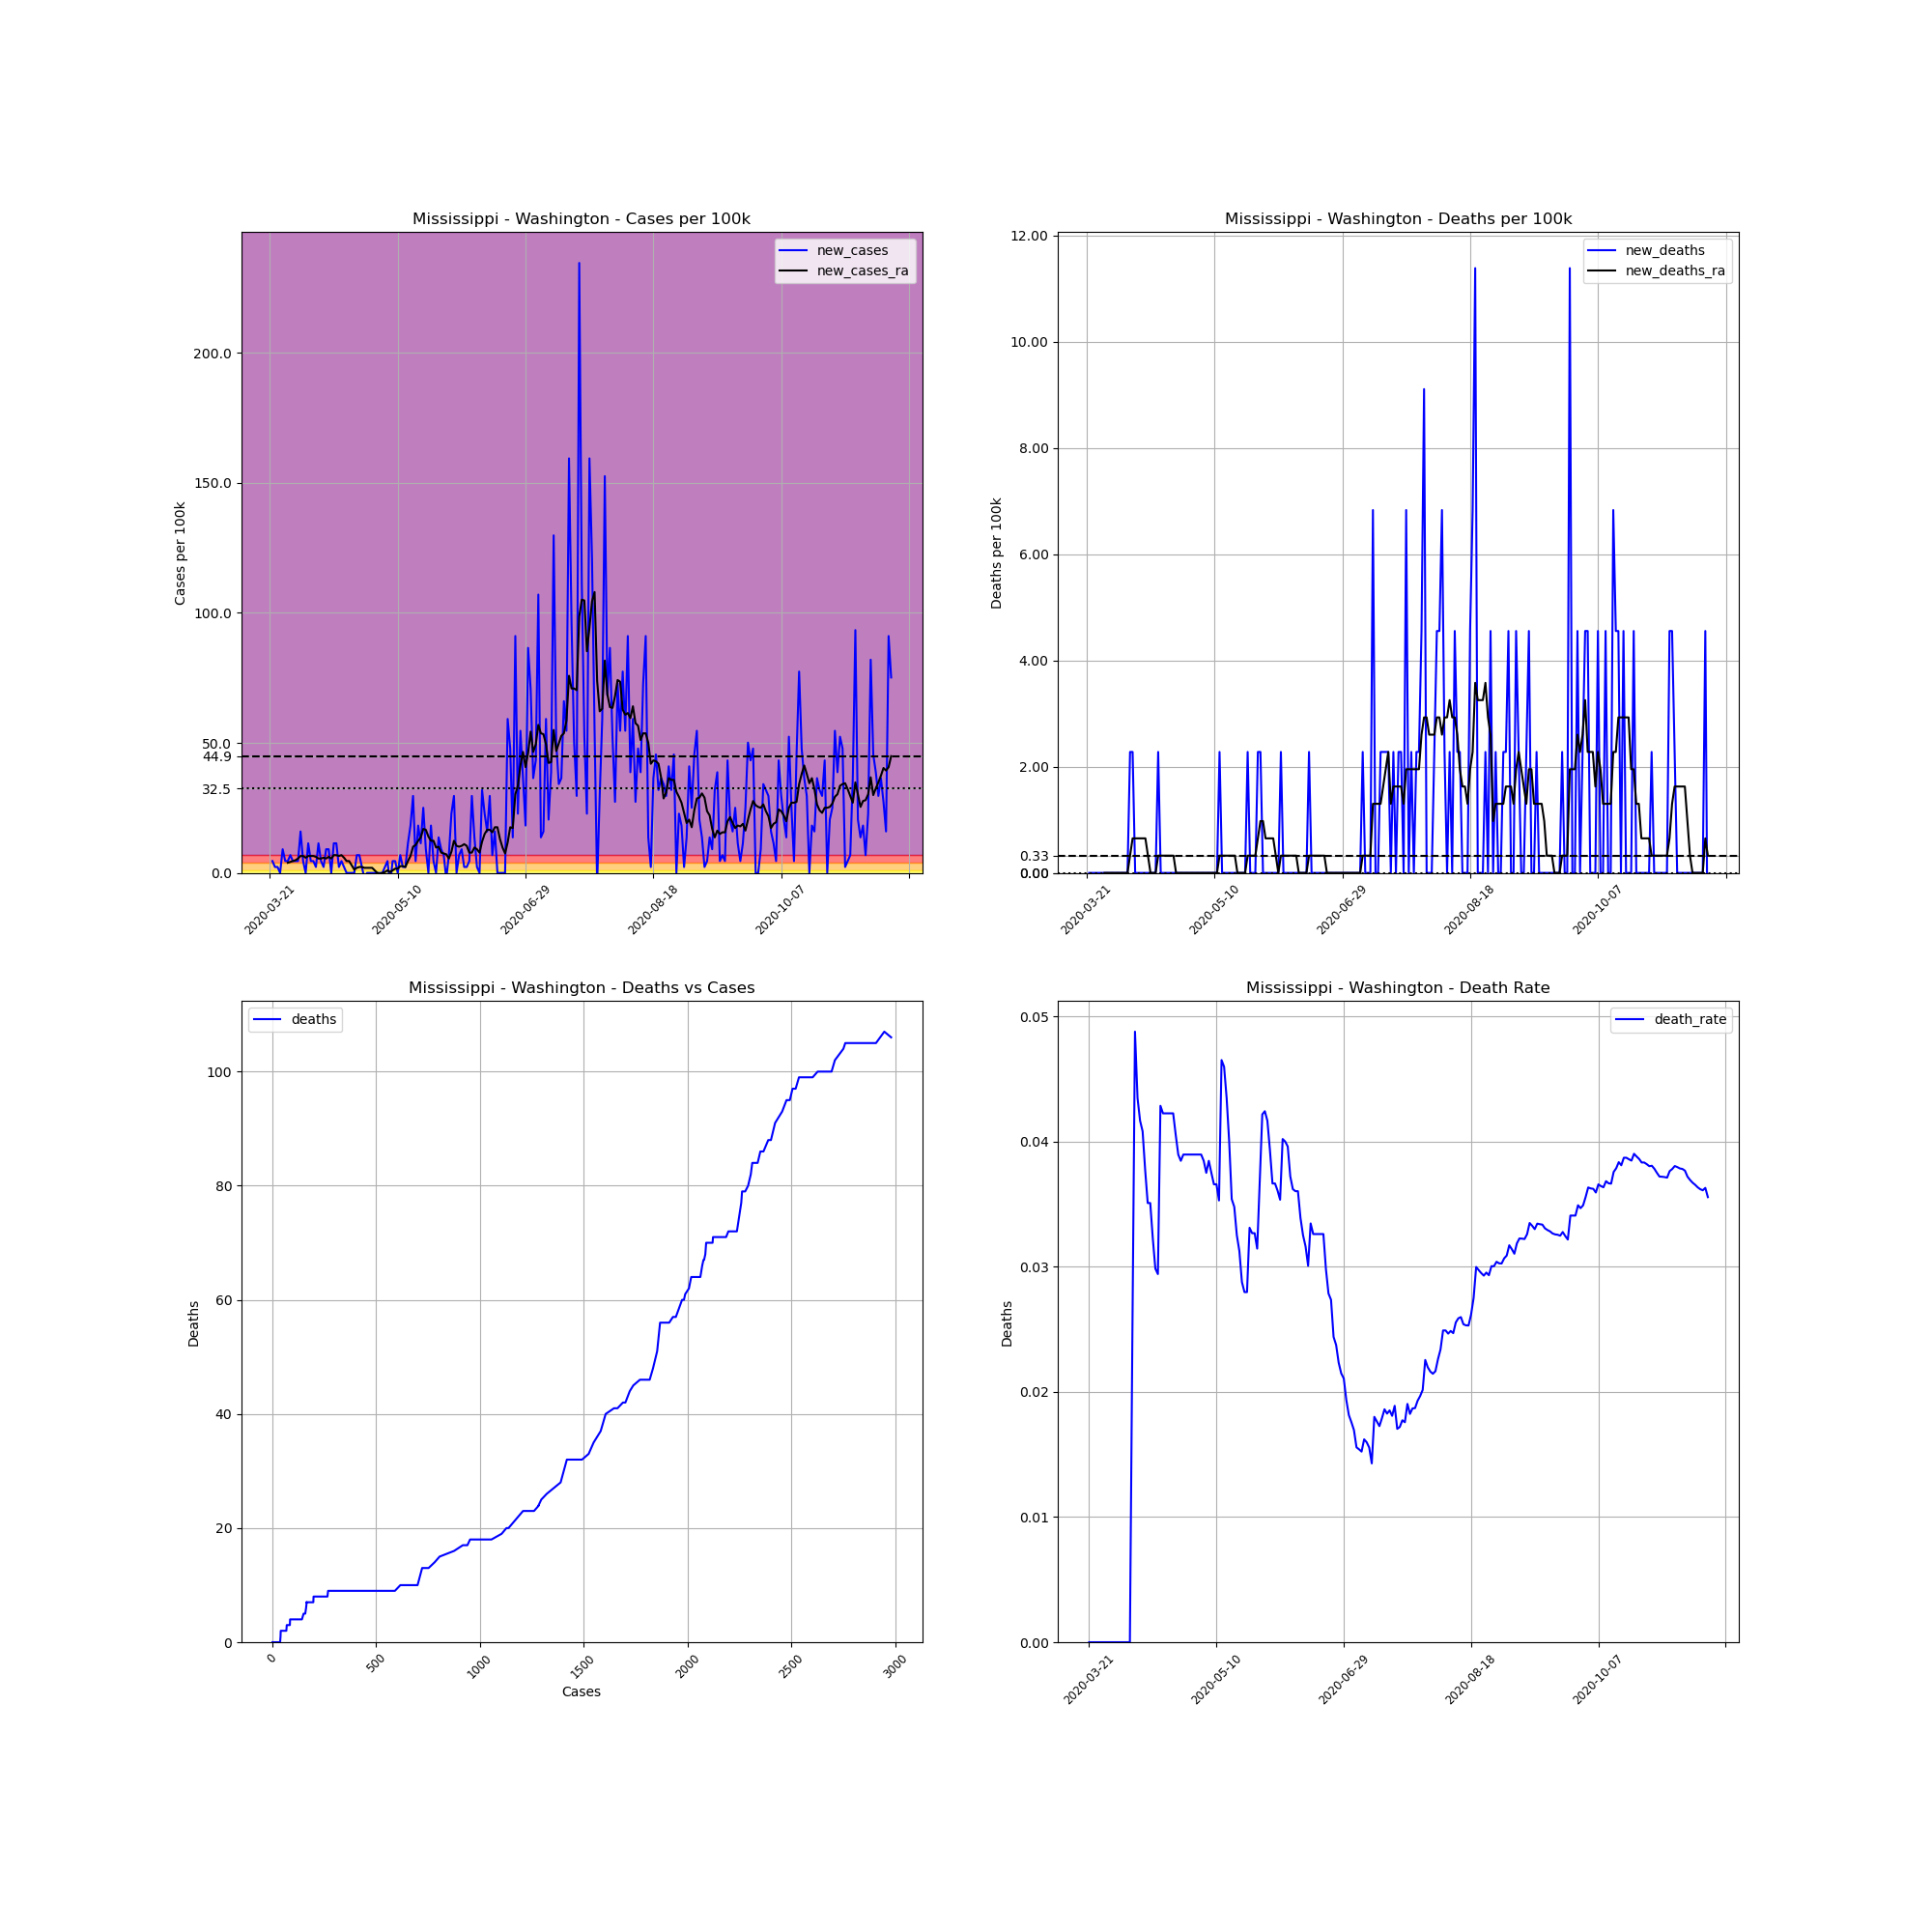

The table this chart was drawn from, first rows:
, date, county, state, fips, cases, deaths, COUNTY, STNAME, CTYNAME, POPESTIMATE2019, cases_per_100k, deaths_per_100k, death_rate, new_cases, new_deaths, new_cases_ra, new_deaths_ra
242172, 2020-03-21, Washington, Mississippi, 28151, 1, 0, 151, Mississippi, Washington, 43909, 2.277, 0.0, 0.0, , , , 
242173, 2020-03-22, Washington, Mississippi, 28151, 3, 0, 151, Mississippi, Washington, 43909, 6.832, 0.0, 0.0, 4.555, 0.0, , 
242174, 2020-03-23, Washington, Mississippi, 28151, 4, 0, 151, Mississippi, Washington, 43909, 9.11, 0.0, 0.0, 2.277, 0.0, , 
242175, 2020-03-24, Washington, Mississippi, 28151, 5, 0, 151, Mississippi, Washington, 43909, 11.39, 0.0, 0.0, 2.277, 0.0, , 
242176, 2020-03-25, Washington, Mississippi, 28151, 5, 0, 151, Mississippi, Washington, 43909, 11.39, 0.0, 0.0, 0.0, 0.0, , 
242177, 2020-03-26, Washington, Mississippi, 28151, 9, 0, 151, Mississippi, Washington, 43909, 20.5, 0.0, 0.0, 9.11, 0.0, , 
242178, 2020-03-27, Washington, Mississippi, 28151, 11, 0, 151, Mississippi, Washington, 43909, 25.05, 0.0, 0.0, 4.555, 0.0, , 
242179, 2020-03-28, Washington, Mississippi, 28151, 13, 0, 151, Mississippi, Washington, 43909, 29.61, 0.0, 0.0, 4.555, 0.0, 3.904, 0.0
242180, 2020-03-29, Washington, Mississippi, 28151, 16, 0, 151, Mississippi, Washington, 43909, 36.44, 0.0, 0.0, 6.832, 0.0, 4.23, 0.0
242181, 2020-03-30, Washington, Mississippi, 28151, 18, 0, 151, Mississippi, Washington, 43909, 40.99, 0.0, 0.0, 4.555, 0.0, 4.555, 0.0
242182, 2020-03-31, Washington, Mississippi, 28151, 20, 0, 151, Mississippi, Washington, 43909, 45.55, 0.0, 0.0, 4.555, 0.0, 4.88, 0.0
242183, 2020-04-01, Washington, Mississippi, 28151, 22, 0, 151, Mississippi, Washington, 43909, 50.1, 0.0, 0.0, 4.555, 0.0, 5.531, 0.0
242184, 2020-04-02, Washington, Mississippi, 28151, 29, 0, 151, Mississippi, Washington, 43909, 66.05, 0.0, 0.0, 15.94, 0.0, 6.507, 0.0
242185, 2020-04-03, Washington, Mississippi, 28151, 31, 0, 151, Mississippi, Washington, 43909, 70.6, 0.0, 0.0, 4.555, 0.0, 6.507, 0.0
242186, 2020-04-04, Washington, Mississippi, 28151, 31, 0, 151, Mississippi, Washington, 43909, 70.6, 0.0, 0.0, 0.0, 0.0, 5.856, 0.0
242187, 2020-04-05, Washington, Mississippi, 28151, 36, 0, 151, Mississippi, Washington, 43909, 81.99, 0.0, 0.0, 11.39, 0.0, 6.507, 0.0
242188, 2020-04-06, Washington, Mississippi, 28151, 38, 0, 151, Mississippi, Washington, 43909, 86.54, 0.0, 0.0, 4.555, 0.0, 6.507, 0.0
242189, 2020-04-07, Washington, Mississippi, 28151, 40, 1, 151, Mississippi, Washington, 43909, 91.1, 2.277, 0.025, 4.555, 2.277, 6.507, 0.3253
242190, 2020-04-08, Washington, Mississippi, 28151, 41, 2, 151, Mississippi, Washington, 43909, 93.37, 4.555, 0.04878, 2.277, 2.277, 6.182, 0.6507
242191, 2020-04-09, Washington, Mississippi, 28151, 46, 2, 151, Mississippi, Washington, 43909, 104.8, 4.555, 0.04348, 11.39, 0.0, 5.531, 0.6507
242192, 2020-04-10, Washington, Mississippi, 28151, 48, 2, 151, Mississippi, Washington, 43909, 109.3, 4.555, 0.04167, 4.555, 0.0, 5.531, 0.6507
242193, 2020-04-11, Washington, Mississippi, 28151, 49, 2, 151, Mississippi, Washington, 43909, 111.6, 4.555, 0.04082, 2.277, 0.0, 5.856, 0.6507
242194, 2020-04-12, Washington, Mississippi, 28151, 53, 2, 151, Mississippi, Washington, 43909, 120.7, 4.555, 0.03774, 9.11, 0.0, 5.531, 0.6507
242195, 2020-04-13, Washington, Mississippi, 28151, 57, 2, 151, Mississippi, Washington, 43909, 129.8, 4.555, 0.03509, 9.11, 0.0, 6.182, 0.6507
242196, 2020-04-14, Washington, Mississippi, 28151, 57, 2, 151, Mississippi, Washington, 43909, 129.8, 4.555, 0.03509, 0.0, 0.0, 5.531, 0.3253
242197, 2020-04-15, Washington, Mississippi, 28151, 62, 2, 151, Mississippi, Washington, 43909, 141.2, 4.555, 0.03226, 11.39, 0.0, 6.832, 0.0
242198, 2020-04-16, Washington, Mississippi, 28151, 67, 2, 151, Mississippi, Washington, 43909, 152.6, 4.555, 0.02985, 11.39, 0.0, 6.832, 0.0
242199, 2020-04-17, Washington, Mississippi, 28151, 68, 2, 151, Mississippi, Washington, 43909, 154.9, 4.555, 0.02941, 2.277, 0.0, 6.507, 0.0
242200, 2020-04-18, Washington, Mississippi, 28151, 70, 3, 151, Mississippi, Washington, 43909, 159.4, 6.832, 0.04286, 4.555, 2.277, 6.832, 0.3253
242201, 2020-04-19, Washington, Mississippi, 28151, 71, 3, 151, Mississippi, Washington, 43909, 161.7, 6.832, 0.04225, 2.277, 0.0, 5.856, 0.3253
242202, 2020-04-20, Washington, Mississippi, 28151, 71, 3, 151, Mississippi, Washington, 43909, 161.7, 6.832, 0.04225, 0.0, 0.0, 4.555, 0.3253
242203, 2020-04-21, Washington, Mississippi, 28151, 71, 3, 151, Mississippi, Washington, 43909, 161.7, 6.832, 0.04225, 0.0, 0.0, 4.555, 0.3253
242204, 2020-04-22, Washington, Mississippi, 28151, 71, 3, 151, Mississippi, Washington, 43909, 161.7, 6.832, 0.04225, 0.0, 0.0, 2.928, 0.3253
242205, 2020-04-23, Washington, Mississippi, 28151, 71, 3, 151, Mississippi, Washington, 43909, 161.7, 6.832, 0.04225, 0.0, 0.0, 1.301, 0.3253
242206, 2020-04-24, Washington, Mississippi, 28151, 74, 3, 151, Mississippi, Washington, 43909, 168.5, 6.832, 0.04054, 6.832, 0.0, 1.952, 0.3253
242207, 2020-04-25, Washington, Mississippi, 28151, 77, 3, 151, Mississippi, Washington, 43909, 175.4, 6.832, 0.03896, 6.832, 0.0, 2.277, 0.0
242208, 2020-04-26, Washington, Mississippi, 28151, 78, 3, 151, Mississippi, Washington, 43909, 177.6, 6.832, 0.03846, 2.277, 0.0, 2.277, 0.0
242209, 2020-04-27, Washington, Mississippi, 28151, 77, 3, 151, Mississippi, Washington, 43909, 175.4, 6.832, 0.03896, -2.277, 0.0, 1.952, 0.0
242210, 2020-04-28, Washington, Mississippi, 28151, 77, 3, 151, Mississippi, Washington, 43909, 175.4, 6.832, 0.03896, 0.0, 0.0, 1.952, 0.0
242211, 2020-04-29, Washington, Mississippi, 28151, 77, 3, 151, Mississippi, Washington, 43909, 175.4, 6.832, 0.03896, 0.0, 0.0, 1.952, 0.0
242212, 2020-04-30, Washington, Mississippi, 28151, 77, 3, 151, Mississippi, Washington, 43909, 175.4, 6.832, 0.03896, 0.0, 0.0, 1.952, 0.0
242213, 2020-05-01, Washington, Mississippi, 28151, 77, 3, 151, Mississippi, Washington, 43909, 175.4, 6.832, 0.03896, 0.0, 0.0, 0.976, 0.0
242214, 2020-05-02, Washington, Mississippi, 28151, 77, 3, 151, Mississippi, Washington, 43909, 175.4, 6.832, 0.03896, 0.0, 0.0, 1.0150610510858574e-15, 0.0
242215, 2020-05-03, Washington, Mississippi, 28151, 77, 3, 151, Mississippi, Washington, 43909, 175.4, 6.832, 0.03896, 0.0, 0.0, -0.3253, 0.0
242216, 2020-05-04, Washington, Mississippi, 28151, 77, 3, 151, Mississippi, Washington, 43909, 175.4, 6.832, 0.03896, 0.0, 0.0, 1.0150610510858574e-15, 0.0
242217, 2020-05-05, Washington, Mississippi, 28151, 78, 3, 151, Mississippi, Washington, 43909, 177.6, 6.832, 0.03846, 2.277, 0.0, 0.3253, 0.0
242218, 2020-05-06, Washington, Mississippi, 28151, 80, 3, 151, Mississippi, Washington, 43909, 182.2, 6.832, 0.0375, 4.555, 0.0, 0.976, 0.0
242219, 2020-05-07, Washington, Mississippi, 28151, 78, 3, 151, Mississippi, Washington, 43909, 177.6, 6.832, 0.03846, -4.555, 0.0, 0.3253, 0.0
242220, 2020-05-08, Washington, Mississippi, 28151, 80, 3, 151, Mississippi, Washington, 43909, 182.2, 6.832, 0.0375, 4.555, 0.0, 0.976, 0.0
242221, 2020-05-09, Washington, Mississippi, 28151, 82, 3, 151, Mississippi, Washington, 43909, 186.7, 6.832, 0.03659, 4.555, 0.0, 1.627, 0.0
242222, 2020-05-10, Washington, Mississippi, 28151, 82, 3, 151, Mississippi, Washington, 43909, 186.7, 6.832, 0.03659, 0.0, 0.0, 1.627, 0.0
242223, 2020-05-11, Washington, Mississippi, 28151, 85, 3, 151, Mississippi, Washington, 43909, 193.6, 6.832, 0.03529, 6.832, 0.0, 2.603, 0.0
242224, 2020-05-12, Washington, Mississippi, 28151, 86, 4, 151, Mississippi, Washington, 43909, 195.9, 9.11, 0.04651, 2.277, 2.277, 2.603, 0.3253
242225, 2020-05-13, Washington, Mississippi, 28151, 87, 4, 151, Mississippi, Washington, 43909, 198.1, 9.11, 0.04598, 2.277, 0.0, 2.277, 0.3253
242226, 2020-05-14, Washington, Mississippi, 28151, 92, 4, 151, Mississippi, Washington, 43909, 209.5, 9.11, 0.04348, 11.39, 0.0, 4.555, 0.3253
242227, 2020-05-15, Washington, Mississippi, 28151, 100, 4, 151, Mississippi, Washington, 43909, 227.7, 9.11, 0.04, 18.22, 0.0, 6.507, 0.3253
242228, 2020-05-16, Washington, Mississippi, 28151, 113, 4, 151, Mississippi, Washington, 43909, 257.4, 9.11, 0.0354, 29.61, 0.0, 10.09, 0.3253
242229, 2020-05-17, Washington, Mississippi, 28151, 115, 4, 151, Mississippi, Washington, 43909, 261.9, 9.11, 0.03478, 4.555, 0.0, 10.74, 0.3253
242230, 2020-05-18, Washington, Mississippi, 28151, 123, 4, 151, Mississippi, Washington, 43909, 280.1, 9.11, 0.03252, 18.22, 0.0, 12.36, 0.3253
242231, 2020-05-19, Washington, Mississippi, 28151, 128, 4, 151, Mississippi, Washington, 43909, 291.5, 9.11, 0.03125, 11.39, 0.0, 13.66, 0.0
... 184 more rows
